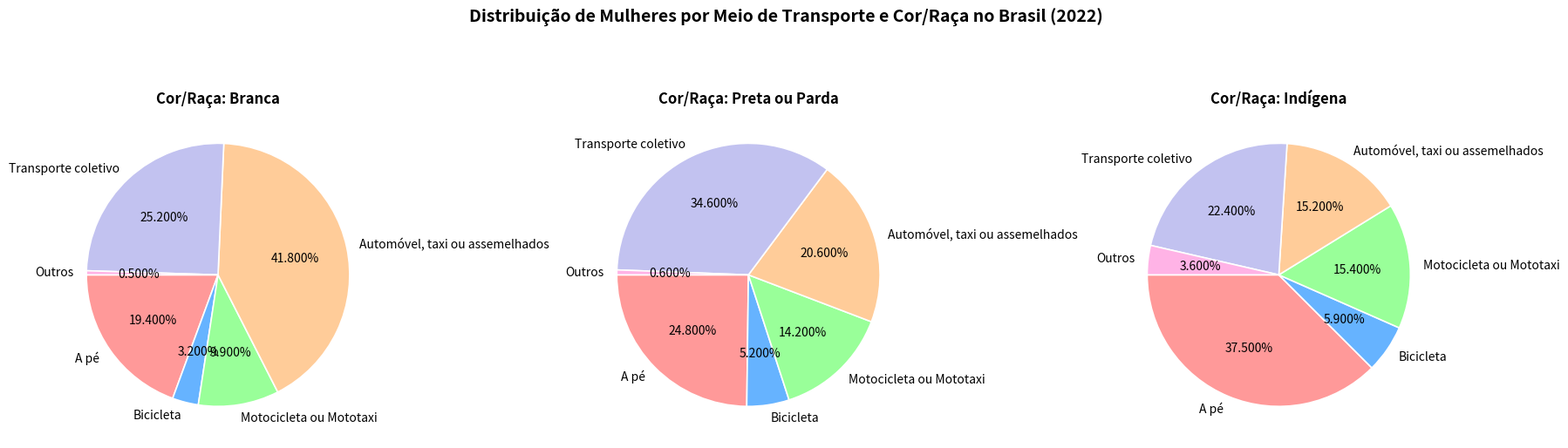

Source code (Python):
import matplotlib.pyplot as plt
import pandas as pd


data = {
    'Meio de Transporte': [
        'A pé',
        'Bicicleta',
        'Motocicleta ou Mototaxi',
        'Automóvel, taxi ou assemelhados',
        'Transporte coletivo',
        'Outros',
    ],
    'Branca': [19.4, 3.2, 9.9, 41.8, 25.2, 0.5],
    'Preta ou Parda': [24.8, 5.2, 14.2, 20.6, 34.6, 0.6],
    'Indígena': [37.5, 5.9, 15.4, 15.2, 22.4, 3.6],
}
df = pd.DataFrame(data)

fig, axes = plt.subplots(1, 3, figsize=(18, 6))
cores = ['#ff9999', '#66b3ff', '#99ff99', '#ffcc99', '#c2c2f0', '#ffb3e6']
grupos = ['Branca', 'Preta ou Parda', 'Indígena']

for i, col in enumerate(grupos):
    axes[i].pie(
        df[col],
        labels=df['Meio de Transporte'],
        autopct='%1.3f%%',  # Colocado em 3 casas decimais
        startangle=180,  # Ângulo inicial de rotação
        colors=cores,
        wedgeprops={'edgecolor': 'white', 'linewidth': 1.2},
    )
    axes[i].set_title(f'Cor/Raça: {col}', fontsize=12, fontweight='bold')

plt.suptitle(
    'Distribuição de Mulheres por Meio de Transporte e Cor/Raça no Brasil (2022)',
    fontsize=14,
    fontweight='bold',
)
plt.tight_layout()
plt.savefig('grafico_transporte.png', dpi=300)
plt.show()
